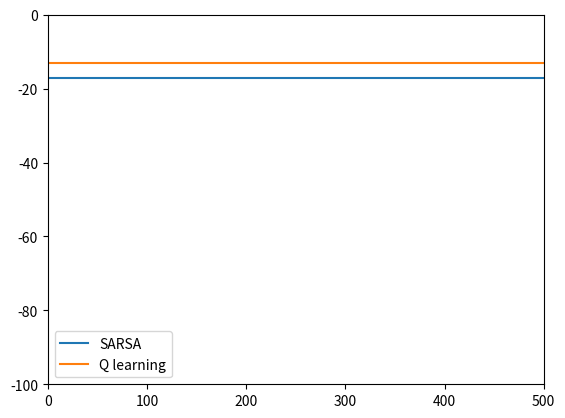

Source code (Python):
#### HW#6   cliff walking
import numpy as np
import random
import copy
import matplotlib.pyplot as plt

class Cliff_Walking():
    def __init__(self):
        super(Cliff_Walking, self).__init__()
        #### action 0: up, 1: right, 2: down, 3: left
        self.ACTION = [(0,1), (1,0), (0,-1), (-1,0)]
        self.DISCOUNT_FACTOR = 1
        self.EPS = 0.1
        self.ALPHA = 0.5
        self.LAMBDA = 0.9
        self.STEP_REWARD = -1

        self.init_state = np.array([0,0])
        self.Q_TABLE = np.zeros((12,4,4))        #### x y action
        self.Q_TABLE_ = np.zeros((12,4,4))
        self.E_TABLE = np.zeros((12,4,4))

    def ALL_INIT(self):
        self.Q_TABLE = np.zeros((12, 4, 4))  #### x y action
        self.Q_TABLE_ = np.zeros((12, 4, 4))
        self.E_TABLE = np.zeros((12, 4, 4))

    def Q_learning(self, repeat=1):
        self.ALL_INIT()
        print("Start Q learning")
        plot_reward = [0]*500
        for i in range(repeat):
            self.ALL_INIT()
            if i % 5 == 4:
                print(i)
            for episode in range(500):
                reward = self.Q_learning_update()
                plot_reward[episode] += reward
        plot_reward = np.array(plot_reward) / 100
        if repeat != 1:
            plt.plot(np.array(plot_reward))

    def test_Q_learning(self):
        print("Test Q learning")
        plot_reward = []
        for episode in range(500):
            reward = self.Q_learning_update(greedy = False, update = False)
            plot_reward += [reward]
        plt.plot(np.array(plot_reward))


    def Q_learning_update(self, greedy = True, update = True):
        time_step = 0
        end_flag = 0
        state = copy.deepcopy(self.init_state)
        total_reward = 0
        while True:
            if time_step % 1000 == 999:
                print("time step = {:05d}".format(time_step+1))
            reward = -1
            time_step += 1
            state_ = copy.deepcopy(state)
            action = self.choose_action(state, greedy)

            #### by action
            state_ += self.ACTION[action]

            #### wall
            state_[0] = min(max(state_[0], 0), 11)
            state_[1] = min(max(state_[1], 0), 3)

            if (0 < state_[0] < 11) and state_[1] == 0:
                reward = -100
                state_ = self.init_state
                end_flag = 1

            #### Q table update
            if update:
                self.Q_TABLE_ = copy.deepcopy(self.Q_TABLE)
                self.Q_TABLE_[state[0], state[1], action] += self.ALPHA * (reward + self.DISCOUNT_FACTOR * max(self.Q_TABLE[state_[0], state_[1]]) - self.Q_TABLE[state[0], state[1], action])

                self.Q_TABLE = copy.deepcopy(self.Q_TABLE_)
            state = copy.deepcopy(state_)

            total_reward += reward
            if (state_[0] == 11 and state_[1] == 0) or end_flag == 1:
                # print(total_reward)
                return total_reward

    def SARSA(self, repeat=1):
        self.ALL_INIT()
        print("Start SARSA")
        plot_reward = [0]*500
        for i in range(repeat):
            self.ALL_INIT()
            if i % 5 == 4:
                print(i)
            for episode in range(500):
                reward = self.SARSA_update()
                plot_reward[episode] += reward
        plot_reward = np.array(plot_reward) / 100
        if repeat != 1:
            plt.plot(np.array(plot_reward))


    def test_SARSA(self):
        print("Test SARSA")
        plot_reward = []
        for episode in range(500):
            reward = self.SARSA_update(greedy = False, update = False)
            plot_reward += [reward]
        plt.plot(np.array(plot_reward))


    def SARSA_update(self, greedy = True, update = True):
        time_step = 0
        end_flag = 0
        state = copy.deepcopy(self.init_state)
        total_reward = 0
        while True:
            if time_step % 1000 == 999:
                print("time step = {:05d}".format(time_step+1))
            reward = -1
            time_step+=1
            state_ = copy.deepcopy(state)
            action = self.choose_action(state, greedy)

            #### by action
            state_ += self.ACTION[action]

            #### wall
            state_[0] = min(max(state_[0], 0), 11)
            state_[1] = min(max(state_[1], 0), 3)

            if (0< state_[0] < 11) and state_[1] == 0:
                reward = -100
                state_ = self.init_state
                end_flag = 1

            action_ = self.choose_action(state_)

            #### Q table update
            if update:
                self.Q_TABLE_ = copy.deepcopy(self.Q_TABLE)
                self.Q_TABLE_[state[0], state[1], action] += self.ALPHA * (reward + self.DISCOUNT_FACTOR * self.Q_TABLE[state_[0], state_[1], action_] - self.Q_TABLE[state[0], state[1], action])

                self.Q_TABLE = copy.deepcopy(self.Q_TABLE_)
            state = copy.deepcopy(state_)

            total_reward += reward
            if (state_[0] == 11 and state_[1] == 0) or end_flag == 1:
                # print(total_reward)
                return total_reward


    def choose_action(self, state, greedy=True):
        if (random.random() < self.EPS) and greedy:
            #### exploration
            return random.randint(0,3)          #### randomly choose 0~3 action

        else:
            Q_values = self.Q_TABLE[state[0], state[1]]
            max_val = Q_values.max()
            #### if max_val has multiple max value, choose randomly
            return np.random.choice(np.where(Q_values == max_val)[0])





if __name__ == '__main__':
    PLAY = Cliff_Walking()
    PLAY.SARSA()
    PLAY.test_SARSA()
    PLAY.Q_learning()
    PLAY.test_Q_learning()
    plt.legend(["SARSA", "Q learning"])
    plt.axis([0, 500, -100, 0])
    plt.savefig("./Cliff_Walking_axis.png")


